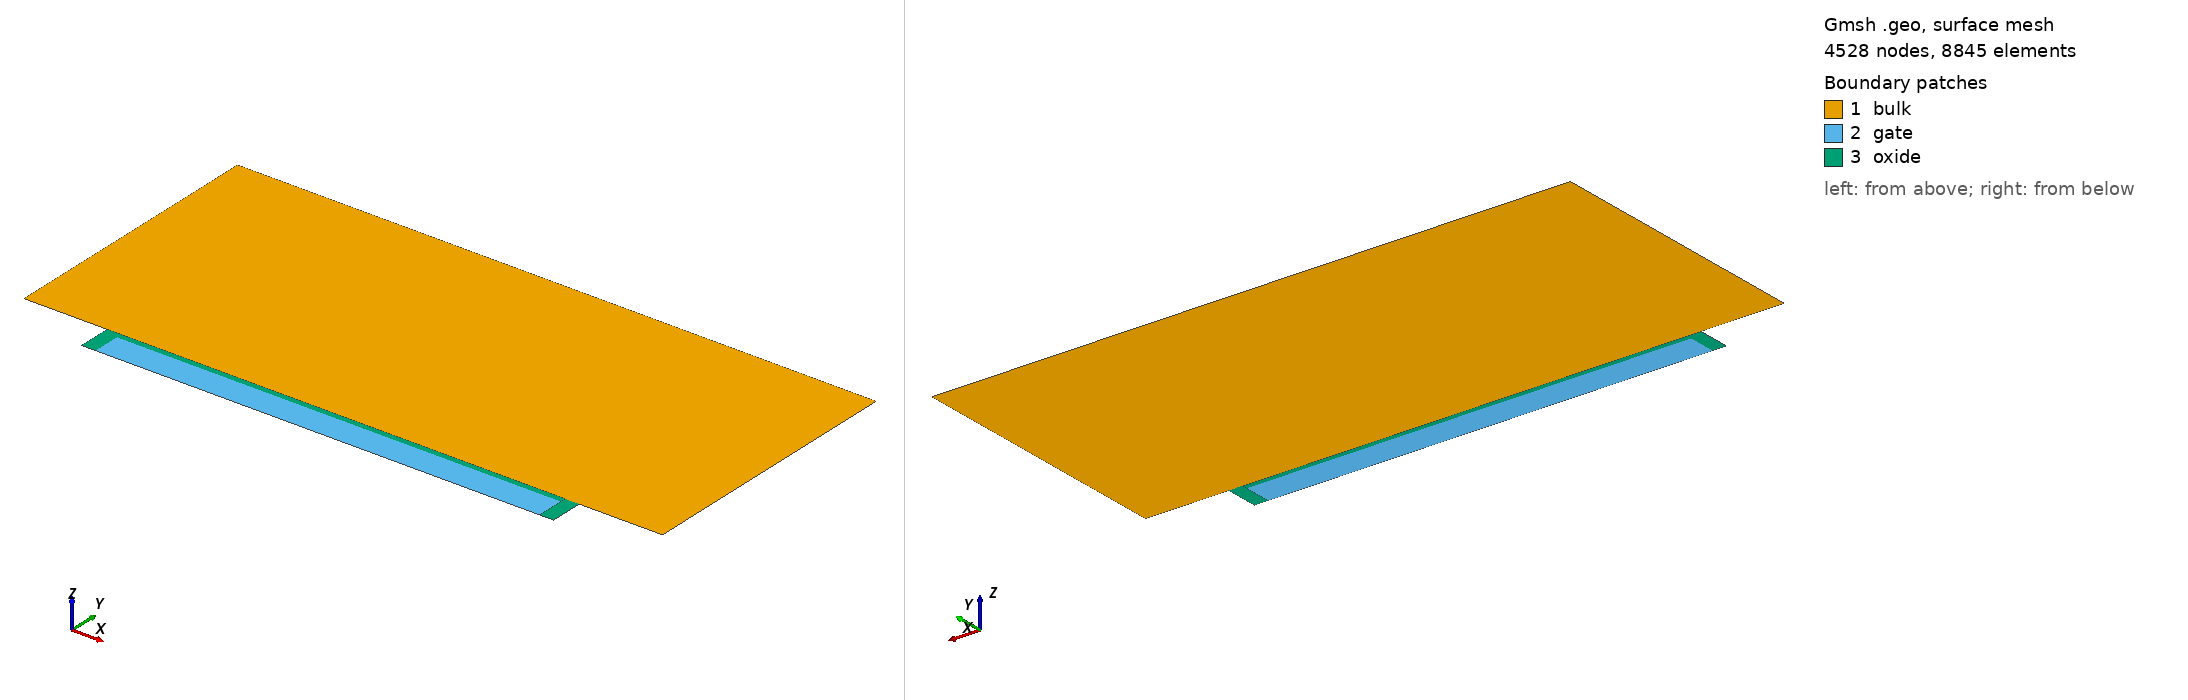

Gmsh geometry script, surface-meshed: 4528 nodes, 8845 surface elements. Boundary patches (legend numbers): 1 bulk, 2 gate, 3 oxide. Left view from above one corner, right view from below the opposite corner. Legend entries are the model's physical surfaces. The drawing asked Gmsh for element sizes between 1% and 20% of the model's largest extent; the script's own settings can give other sizes.

=== gmsh_mos2d.geo (drawn) ===
gate_width =       1.6e-4;
diffusion_width =  0.4;

air_thickness =        1e-7;
oxide_thickness =      2.0e-6;
gate_thickness =       1e-5;
device_thickness =     1e-4;
diffusion_thickness =  5e-6;
spacer_width =         5.0e-6;
contact_gap =          5.0e-6;
contact_width =        3.0e-5;
device_width =         gate_width + 2 * spacer_width + 2 * contact_width;
LDD_thickness =        2.5e-6;

y_channel_spacing =      1e-7;
y_diffusion_spacing =    1e-6;
y_gate_top_spacing =     1e-8;
y_gate_mid_spacing =     gate_thickness * 0.25;
y_gate_bot_spacing =     1e-8;
y_oxide_mid_spacing =    oxide_thickness * 0.25;
x_channel_spacing =    1e-6;
x_diffusion_spacing =  1e-5;
x_gate_under_spacing = Max(2e-7, gate_width/100);
max_y_spacing =        1e-4;
max_x_spacing =        1e-2;
y_bulk_mid_spacing =  device_thickness * 0.25;
y_bulk_bottom_spacing =  1e-8;

x_bulk_left =    0.0;
x_bulk_right =   x_bulk_left + device_width;
x_center =       0.5 * (x_bulk_left + x_bulk_right);
x_gate_left =    x_center - 0.5 * (gate_width);
x_gate_right =   x_center + 0.5 * (gate_width);
x_spacer_left =  x_gate_left - spacer_width;
x_spacer_right = x_gate_right + spacer_width;
x_source_contact_right = x_spacer_left - contact_gap;
x_drain_contact_left =   x_spacer_right + contact_gap;
x_device_left =  x_bulk_left - air_thickness;
x_device_right = x_bulk_right + air_thickness;

y_bulk_top =       0.0;
y_oxide_top =      y_bulk_top - oxide_thickness;
y_oxide_mid =      0.5 * (y_oxide_top + y_bulk_top);
y_gate_top =       y_oxide_top - gate_thickness;
y_gate_mid =       0.5 * (y_gate_top + y_oxide_top);
y_device_top =     y_gate_top - air_thickness;
y_bulk_bottom =    y_bulk_top + device_thickness;
y_bulk_mid =       0.5 * (y_bulk_top + y_bulk_bottom);
y_device_bottom =  y_bulk_bottom + air_thickness;
y_diffusion =      y_bulk_top + diffusion_thickness;

//// Bulk
Point(1) = {x_bulk_left, y_bulk_top, 0, x_diffusion_spacing};
Point(2) = {x_spacer_left, y_bulk_top, 0, x_diffusion_spacing};
Point(3) = {x_gate_left, y_bulk_top, 0, x_diffusion_spacing};
Point(4) = {x_gate_right, y_bulk_top, 0, x_diffusion_spacing};
Point(5) = {x_spacer_right, y_bulk_top, 0, x_diffusion_spacing};
Point(6) = {x_bulk_right, y_bulk_top, 0, x_diffusion_spacing};
Point(7) = {x_bulk_right, y_bulk_bottom, 0, x_diffusion_spacing};
Point(8) = {x_bulk_left, y_bulk_bottom,0, x_diffusion_spacing};

Point(9) = {x_gate_left, y_gate_top, 0, x_diffusion_spacing};
Point(10) = {x_gate_right, y_gate_top, 0, x_diffusion_spacing};
Point(11) = {x_gate_right, y_oxide_top, 0, x_diffusion_spacing};
Point(12) = {x_gate_left, y_oxide_top, 0, x_diffusion_spacing};

Point(13) = {x_spacer_left, y_gate_top, 0, x_diffusion_spacing};
Point(14) = {x_spacer_right, y_gate_top, 0, x_diffusion_spacing};
Point(15) = {x_source_contact_right, y_bulk_top, 0, x_diffusion_spacing};
Point(16) = {x_drain_contact_left, y_bulk_top, 0, x_diffusion_spacing};



Line(1) = {8, 7};
Line(2) = {7, 6};
Line(3) = {6, 16};
Line(31) = {16, 5};
Line(20) = {5, 4};
Line(4) = {4, 3};
Line(21) = {3, 2};
Line(32) = {2, 15};
Line(5) = {15, 1};
Line(6) = {1, 8};
Transfinite Line {4} = Ceil(gate_width / x_gate_under_spacing) + 1 Using Progression 1;
Line Loop(7) = {1, 2, 3, 31, 20, 4, 21, 32, 5, 6};
Plane Surface(8) = {7};
Line(9) = {10, 11};
Line(11) = {11, 12};
Line(12) = {9, 12};
Line(13) = {9, 10};
Line(14) = {11, 4};
Line(15) = {3, 12};
Line(22) = {13, 9};
Line(23) = {2, 13};
Line(25) = {5, 14};
Line(26) = {14, 10};
Line Loop(16) = {13, 9, 11, -12};
Plane Surface(17) = {16};
Line Loop(18) = {15, -11, 14, 4};
Plane Surface(19) = {18};
Line Loop(27) = {22, 12, -15, 21, 23};
Plane Surface(28) = {27};
Line Loop(29) = {9, 14, -20, 25, 26};
Plane Surface(30) = {29};


Field[1] = Attractor;
Field[1].EdgesList = {3,31,20,4,21,32,5};
Field[1].NNodesByEdge = 80;

Field[2] = Threshold;
Field[2].IField = 1;
Field[2].LcMin = x_diffusion_spacing/5;
Field[2].LcMax = x_diffusion_spacing;
Field[2].DistMin = 2 * diffusion_thickness;
Field[2].DistMax = 3 * diffusion_thickness;

Field[14] = Attractor;
Field[14].EdgesList = {20,4,21};
Field[14].NNodesByEdge = 80;


Field[15] = Threshold;
Field[15].IField = 14;
Field[15].LcMin = x_diffusion_spacing/100;
Field[15].LcMax = x_diffusion_spacing;
Field[15].DistMin = diffusion_thickness /20;
Field[15].DistMax = diffusion_thickness/10;


//Field[3] = Attractor;
//Field[3].NNodesByEdge = 200;
//Field[3].EdgesList = {1};
//
//Field[4] = Threshold;
//Field[4].IField = 3;
//Field[4].LcMin = 1e-8;
//Field[4].LcMax = 1;
//Field[4].DistMin = 1e-7;
//Field[4].DistMax = 1e-5;

// Box field to impose a step change in element sizes inside a box
Field[6] = Box;
Field[6].VIn = x_diffusion_spacing/5;
Field[6].VOut = x_diffusion_spacing;
Field[6].XMin = x_device_left; 
Field[6].XMax = x_device_right;
Field[6].YMax = y_bulk_bottom;
Field[6].YMin = y_bulk_bottom - y_diffusion_spacing;

//Field[8] = Box;
//Field[8].VIn = x_diffusion_spacing/10;
//Field[8].VOut = x_diffusion_spacing;
//Field[8].XMin = x_device_left; 
//Field[8].XMax = x_device_right;
//Field[8].YMin = y_bulk_top;
//Field[8].YMax = y_bulk_top + 2 * diffusion_thickness;

Field[9] = Box;
Field[9].VIn = x_diffusion_spacing/2;
Field[9].VOut = x_diffusion_spacing;
Field[9].XMin = x_device_left; 
Field[9].XMax = x_device_right;
Field[9].YMin = y_gate_top;
Field[9].YMax = y_bulk_top;


// Use minimum of all the fields as the background field
Field[7] = Min;
Field[7].FieldsList = {2,6,9,15};
Background Field = 7;



// Don't extend the elements sizes from the boundary inside the domain
//Mesh.CharacteristicLengthExtendFromBoundary = 0;

Physical Line("gate_contact") = {13};
Physical Line("gate_oxide_interface") = {9,11,12};
Physical Line("bulk_oxide_interface") = {20,4,21};
Physical Line("source_contact") = {5};
Physical Line("drain_contact") = {3};
Physical Line("body_contact") = {1};
Physical Surface("gate") = {17};
Physical Surface("oxide") = {19,28,30};
Physical Surface("bulk") = {8};
